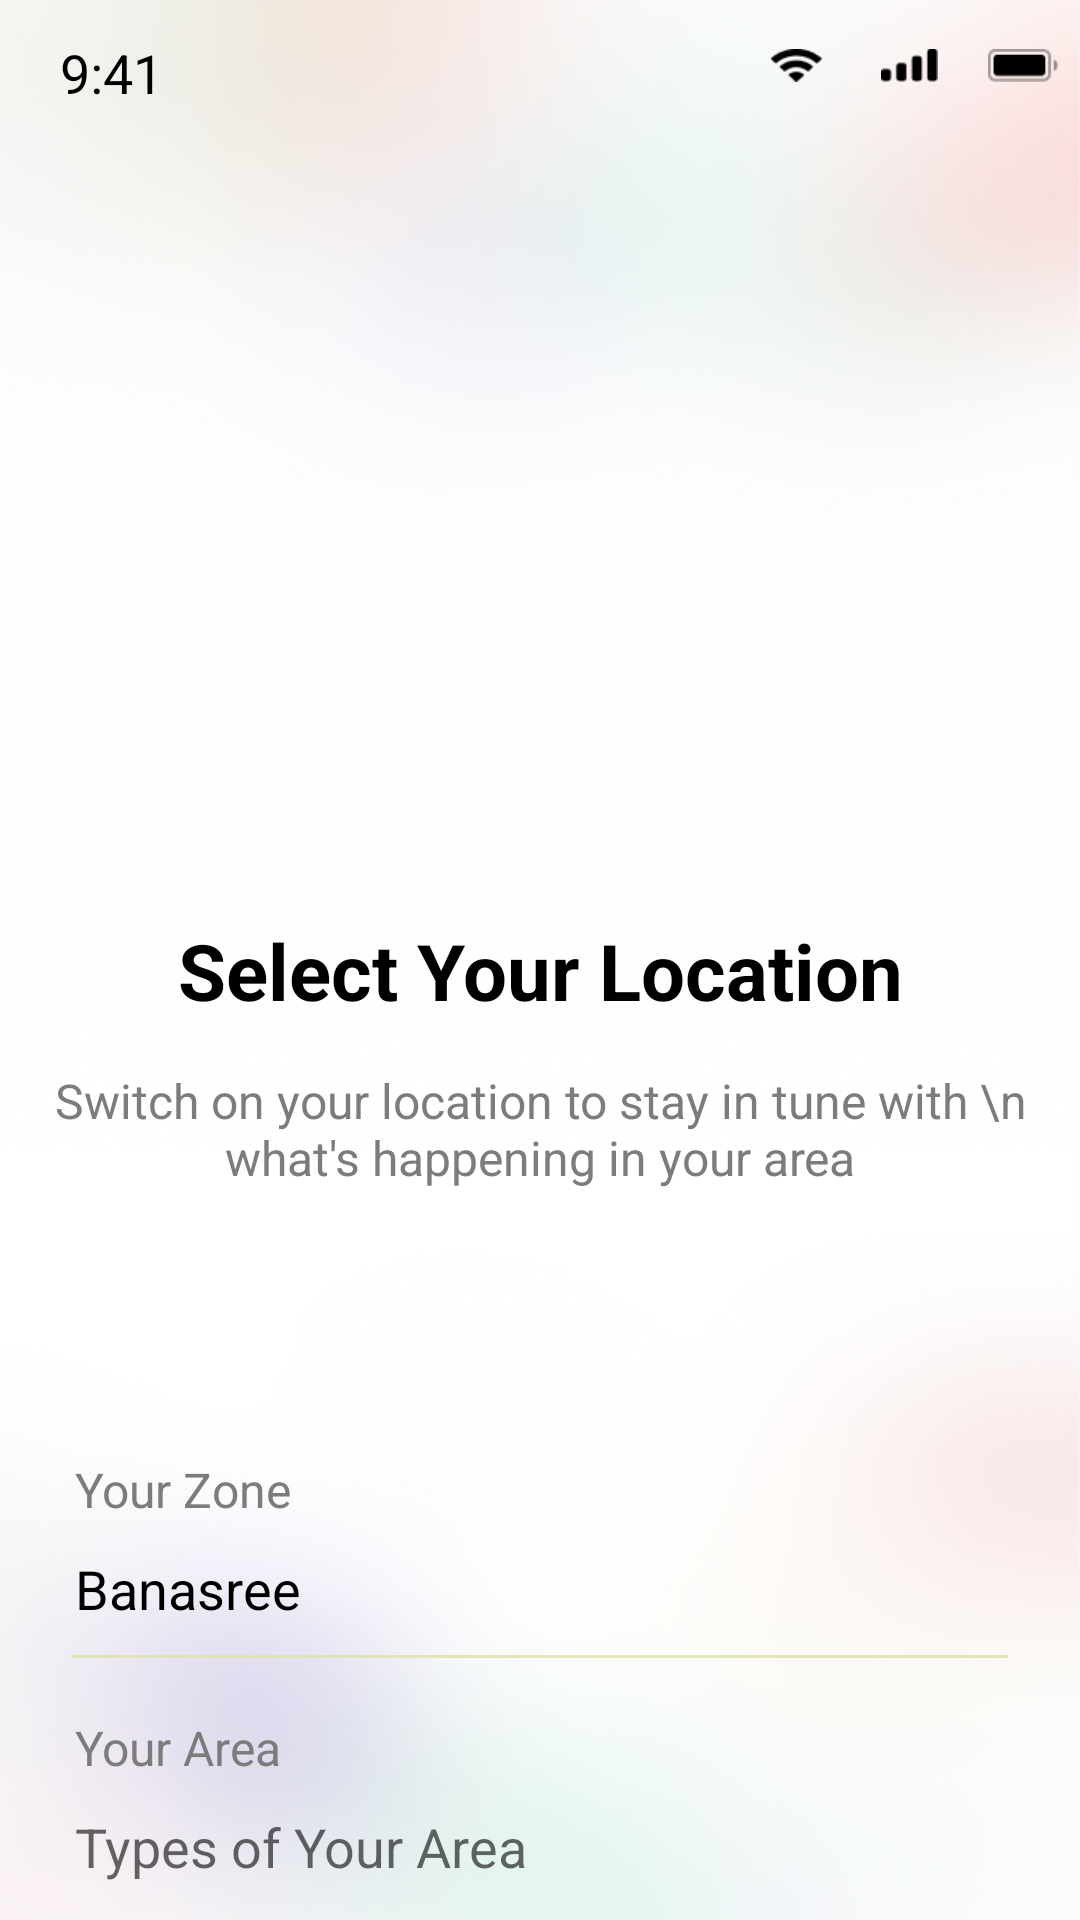

Write the Android layout XML for this screen, with the resource values it uses.
<!-- AndroidManifest.xml: application theme Theme.AppCompat.Light.DarkActionBar -->
<!-- res/layout/location.xml -->
<?xml version="1.0" encoding="utf-8"?>
<androidx.constraintlayout.widget.ConstraintLayout  
    xmlns:android="http://schemas.android.com/apk/res/android"
    xmlns:app="http://schemas.android.com/apk/res-auto"

    android:layout_width="match_parent"
    android:layout_height="match_parent"

    android:background="@drawable/layout_back">


    <include
        android:id="@+id/topNav"
        layout="@layout/top_nav"
        android:layout_width="match_parent"
        android:layout_height="wrap_content"
        />

    
    <ImageView

        android:id="@+id/loc"
        android:layout_width="240dp"
        android:layout_height="170dp"
        android:src="@drawable/location"
        android:scaleType="fitCenter"
        app:layout_constraintTop_toTopOf="parent"
        app:layout_constraintStart_toStartOf="parent"
        app:layout_constraintEnd_toEndOf="parent"
        android:layout_marginTop="96dp"
        />

    <TextView

        android:id="@+id/location_msg"
        android:layout_width="match_parent"
        android:layout_height="wrap_content"
        android:text="Select Your Location"
        android:textSize="26sp"
        android:textStyle="bold"
        app:layout_constraintTop_toBottomOf="@+id/loc"
        android:gravity="center"
        android:layout_marginTop="40dp"
        android:textColor="@color/black"
        app:layout_constraintEnd_toStartOf="parent"
        app:layout_constraintEnd_toEndOf="parent"
        />

    <TextView
        android:layout_width="match_parent"
        android:layout_height="wrap_content"
        android:text="Switch on your location to stay in tune with \n what's happening in your area"
        android:gravity="center"
        app:layout_constraintTop_toBottomOf="@+id/location_msg"
        app:layout_constraintEnd_toStartOf="parent"
        app:layout_constraintEnd_toEndOf="parent"
        android:layout_marginTop="15dp"
        android:textSize="16sp"
        android:textColor="#7C7C7C"
        android:id="@+id/location_para"
/>

    <TextView
        android:id="@+id/zone"
        android:layout_width="match_parent"
        android:layout_height="wrap_content"
        app:layout_constraintTop_toBottomOf="@+id/location_para"
        app:layout_constraintEnd_toStartOf="parent"
        app:layout_constraintEnd_toEndOf="parent"
        android:text="Your Zone"
        android:textSize="16sp"
        android:textColor="#7C7C7C"
        android:layout_marginStart="25dp"
        android:layout_marginEnd="25dp"
        android:layout_marginTop="89dp"

        />

    <TextView
        android:id="@+id/zone_detail"
        android:layout_width="match_parent"
        android:layout_height="wrap_content"
        app:layout_constraintTop_toBottomOf="@+id/zone"
        app:layout_constraintEnd_toStartOf="parent"
        app:layout_constraintEnd_toEndOf="parent"
        android:text="Banasree"
        android:textSize="18sp"
        android:textColor="@color/black"
        android:layout_marginStart="25dp"
        android:layout_marginEnd="25dp"
        android:layout_marginTop="10dp"

        />

    <View
        app:layout_constraintEnd_toStartOf="parent"
        app:layout_constraintEnd_toEndOf="parent"
        app:layout_constraintTop_toBottomOf="@+id/zone_detail"
        android:layout_width="match_parent"
        android:layout_marginStart="24dp"
        android:layout_marginEnd="24dp"

        android:layout_height="1dp"
        android:background="#E2E2E2B2"
        android:layout_marginBottom="30dp"
        android:layout_marginTop="10dp"/>


    <TextView
        android:id="@+id/area"
        android:layout_width="match_parent"
        android:layout_height="wrap_content"
        app:layout_constraintTop_toBottomOf="@+id/zone_detail"
        app:layout_constraintEnd_toStartOf="parent"
        app:layout_constraintEnd_toEndOf="parent"
        android:text="Your Area"
        android:textSize="16sp"
        android:textColor="#7C7C7C"
        android:layout_marginStart="25dp"
        android:layout_marginEnd="25dp"
        android:layout_marginTop="30dp"

        />

    <TextView
        android:id="@+id/area_detail"
        android:layout_width="match_parent"
        android:layout_height="wrap_content"
        app:layout_constraintTop_toBottomOf="@+id/area"
        app:layout_constraintEnd_toStartOf="parent"
        app:layout_constraintEnd_toEndOf="parent"
       android:hint="Types of Your Area"
        android:textSize="18sp"
        android:textColor="#E2E2E2"
        android:layout_marginStart="25dp"
        android:layout_marginEnd="25dp"
        android:layout_marginTop="10dp"
        />

    <Button
        android:layout_width="match_parent"
        android:layout_height="67dp"
        android:text="Submit"
        android:background="@drawable/button_rounded"
        app:layout_constraintTop_toBottomOf="@id/area_detail"
        android:textColor="@color/white"
        android:textSize="18sp"
        android:layout_marginTop="40dp"
        android:layout_marginStart="24dp"
        android:layout_marginEnd="24dp"/>

















</androidx.constraintlayout.widget.ConstraintLayout>
<!-- res/layout/top_nav.xml (included above) -->
<?xml version="1.0" encoding="utf-8"?>
<LinearLayout xmlns:android="http://schemas.android.com/apk/res/android"
    android:orientation="vertical"
    android:layout_width="match_parent"
    android:layout_height="wrap_content"

    >


   <LinearLayout
       android:layout_width="match_parent"
       android:layout_height="44dp"
       android:layout_gravity="center_vertical"
       >

       <TextView
           android:layout_width="0dp"
           android:layout_height="match_parent"
           android:layout_weight="2"
           android:text="9:41"
           android:layout_marginTop="12dp"
           android:layout_marginStart="20dp"
           android:textColor="@color/black"
           android:textFontWeight="900"

           android:textSize="18dp"
           />



       <LinearLayout
           android:layout_width="0dp"
           android:layout_height="44dp"
           android:layout_weight="1"
           android:layout_alignParentBottom="true"
           android:elevation="4dp"
           android:gravity="center"
           android:orientation="horizontal"
           >

           <ImageView
               android:layout_width="0dp"
               android:layout_height="11dp"
               android:src="@drawable/wifi"
               android:layout_weight="1"/>
           <ImageView
               android:layout_width="0dp"
               android:layout_height="11dp"
               android:src="@drawable/network"
               android:layout_weight="1"/>
           <ImageView
               android:layout_width="0dp"
               android:layout_height="11dp"
               android:src="@drawable/battery"
               android:layout_weight="1"/>


       </LinearLayout>
   </LinearLayout>
</LinearLayout>
<!-- resources referenced by this layout -->
<resources>
  <color name="black">#FF000000</color>
  <color name="white">#FFFFFFFF</color>
  <!-- drawable battery: png bitmap (drawable, 403 bytes) -->
  <!-- drawable button_rounded (drawable) -->
  <shape xmlns:android="http://schemas.android.com/apk/res/android"
      android:shape="rectangle">
  
      <solid android:color="#53B175" />   
  
      <corners android:radius="16dp" />   
  </shape>
  <!-- drawable layout_back: png bitmap (drawable, 463805 bytes) -->
  <!-- drawable network: png bitmap (drawable, 350 bytes) -->
  <!-- drawable wifi: png bitmap (drawable, 421 bytes) -->
</resources>
